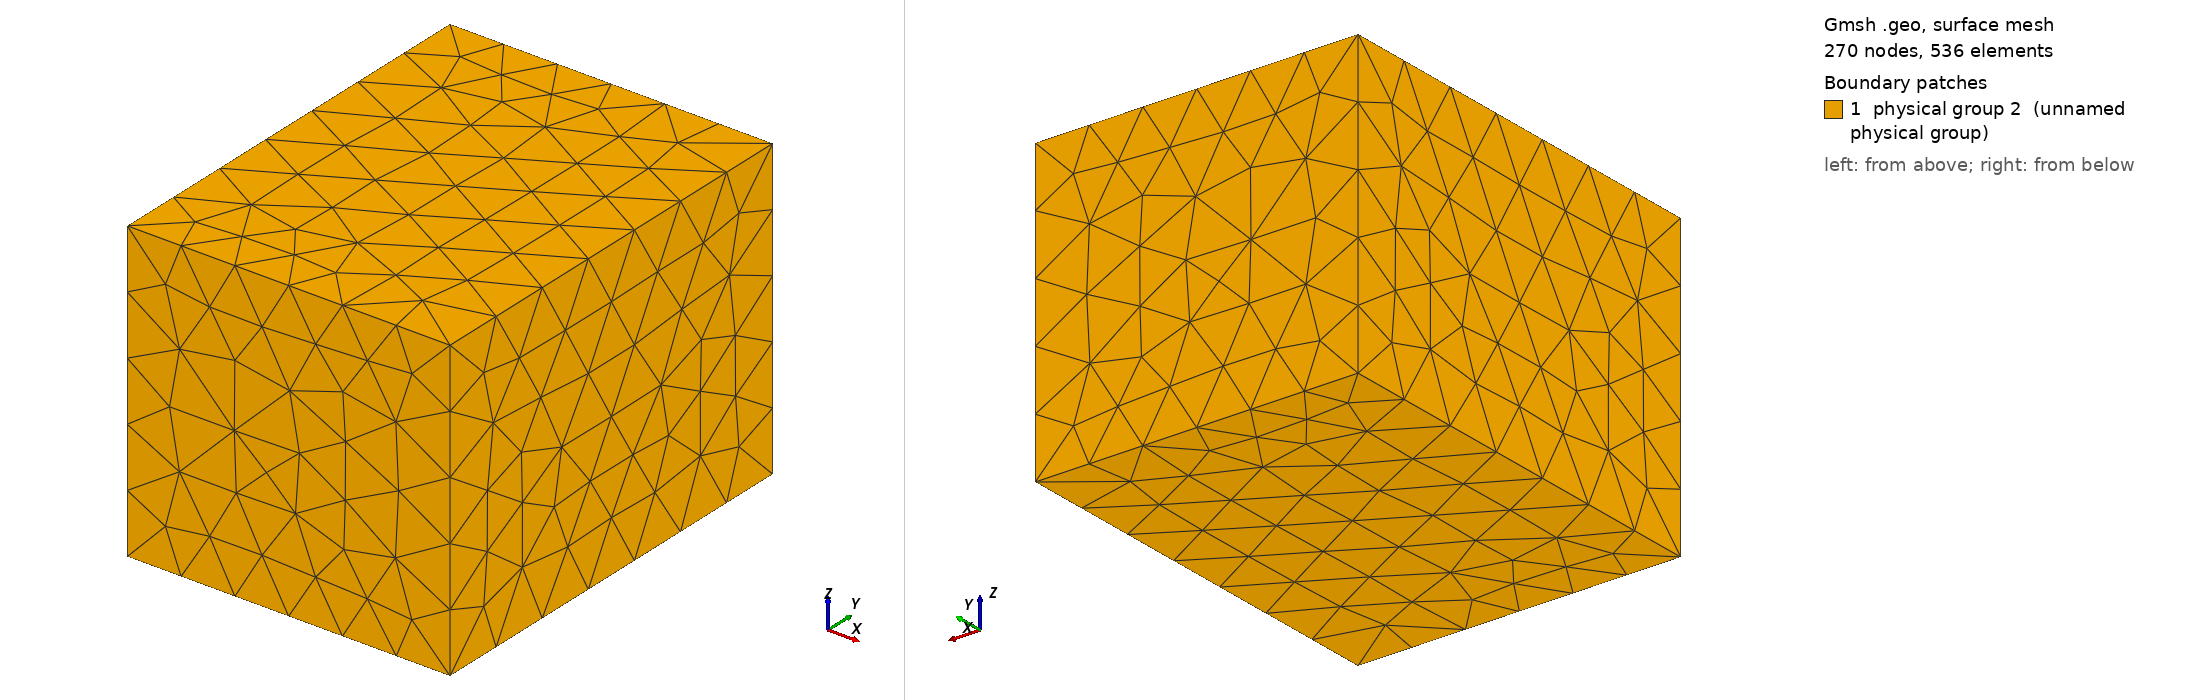

Gmsh geometry script, surface-meshed: 270 nodes, 536 surface elements. Boundary patches (legend numbers): 1 physical group 2 (unnamed physical group). Left view from above one corner, right view from below the opposite corner. Legend entries are the model's physical surfaces. The drawing asked Gmsh for element sizes between 1% and 20% of the model's largest extent; the script's own settings can give other sizes.

=== example_2_no_treatment.geo (drawn) ===
// Gmsh project created on Tue Jul 26 16:11:18 2022
SetFactory("OpenCASCADE");
//+
Box(1) = {-3.67/2, -4.77/2, 0, 3.67, 4.77, 3.4};
//+
Translate {0, 4.77/2, 0} {
  Curve{12}; Curve{2}; Curve{10}; Curve{6}; Curve{3}; Curve{7}; Curve{11}; Curve{1}; Curve{4}; Curve{5}; Curve{8}; Curve{9}; Surface{6}; Surface{4}; Surface{1}; Surface{2}; Surface{3}; Surface{5}; Volume{1}; 
}
//+
Physical Volume(1) = {1};
//+
Physical Surface(2) = {4, 2, 6, 5, 1, 3};
